2-way image classification set "final_dataset" from GitHub (Poilik/50.039-Deep-Learning-Butterfly-Classification); label vocabulary: non-hybrid, hybrid.

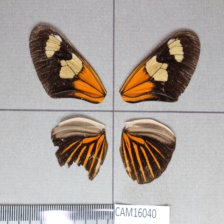
Label: hybrid

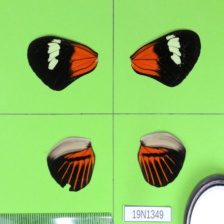
Label: non-hybrid

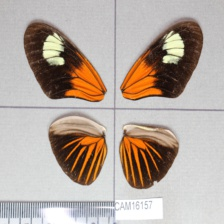
Label: hybrid

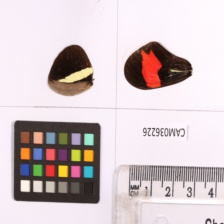
Label: non-hybrid

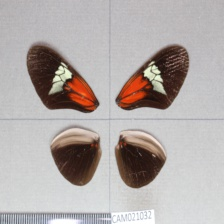
Label: hybrid

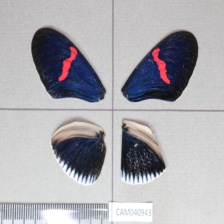
Label: non-hybrid
